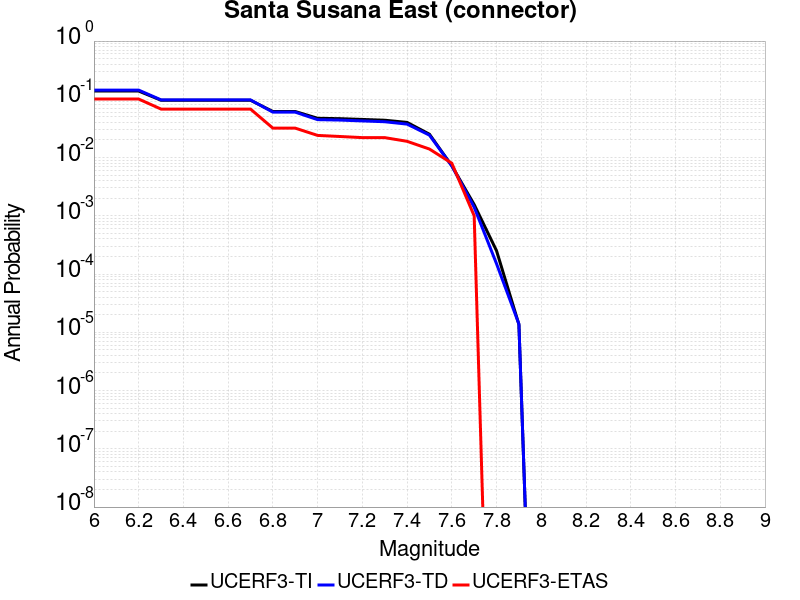

The file beside this chart, header and first rows:
Magnitude, UCERF3-TI Prob, UCERF3-TD Prob, UCERF3-ETAS Prob
6.0, 0.1386, 0.1439, 0.101
6.1, 0.1386, 0.1439, 0.101
6.2, 0.1386, 0.1439, 0.101
6.3, 0.09644, 0.09782, 0.068
6.4, 0.09644, 0.09782, 0.068
6.5, 0.09644, 0.09782, 0.068
6.6, 0.09644, 0.09782, 0.068
6.7, 0.09629, 0.09767, 0.068
6.8, 0.06176, 0.0602, 0.032
6.9, 0.06176, 0.0602, 0.032
7.0, 0.04725, 0.04475, 0.024
7.1, 0.04652, 0.044, 0.023
7.2, 0.04513, 0.04256, 0.022
7.3, 0.04375, 0.04121, 0.022
7.4, 0.04014, 0.03752, 0.019
7.5, 0.02518, 0.02427, 0.014
7.6, 0.007224, 0.007194, 0.008
7.7, 0.00156, 0.001404, 0.001
7.8, 2.5140942E-4, 1.502691E-4, 0.0
7.9, 1.36327335E-5, 1.38698815E-5, 0.0
